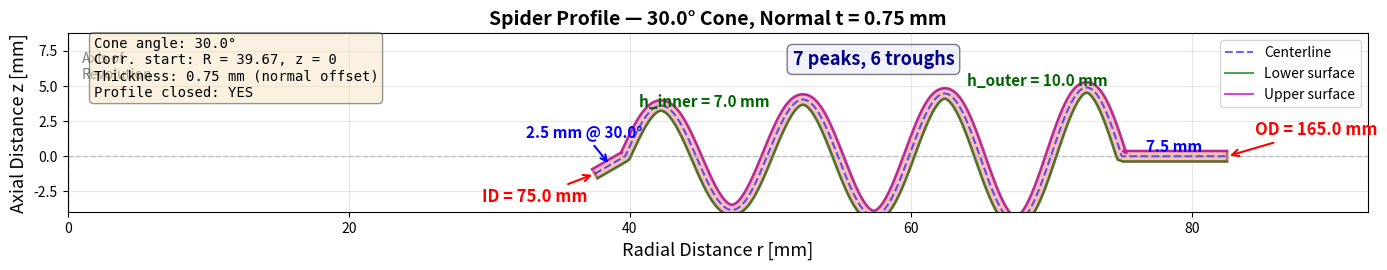

Python code for this plot:
import numpy as np
import matplotlib.pyplot as plt

# =============================================================================
# SPIDER PARAMETRIC PROFILE — 7 CONTROL PARAMETERS, ALL ELSE DRIVEN
# =============================================================================

# --- CONTROL PARAMETERS (red dimensions) ---
D_inner_spider = 75.0       # Spider inner diameter [mm]
L_inner_bond = 2.5          # Inner glue bond length along cone [mm]
D_outer_landing_ID = 150.0  # Outer landing inner diameter [mm]
D_outer_landing_OD = 165.0  # Outer landing outer diameter [mm]
h_inner = 7.0               # Peak-to-peak roll height at inner edge [mm]
h_outer = 10.0              # Peak-to-peak roll height at outer edge [mm]
t = 0.75                    # Total wall thickness [mm]

# --- CONVERT DIAMETERS TO RADII ---
R_inner_spider = D_inner_spider / 2.0
R_outer_landing_ID = D_outer_landing_ID / 2.0
R_outer_landing_OD = D_outer_landing_OD / 2.0

# --- FIXED CONSTRAINTS ---
theta_deg = 30.0            # Inner cone angle from reference plane [deg]
n_peaks = 7                 # Number of peaks (troughs = n_peaks - 1)

# --- DERIVED GEOMETRY ---
theta = np.deg2rad(theta_deg)

# Inner cone endpoints
R_inner_corr = R_inner_spider + L_inner_bond * np.cos(theta)
z_inner_cone = -L_inner_bond * np.sin(theta)

# Outer extension
extension = R_outer_landing_OD - R_outer_landing_ID

# Discretization
n_pts_cone = 100
n_pts_corr = 800
n_pts_ext = 100

# --- INNER CONE CENTERLINE ---
r_cone = np.linspace(R_inner_spider, R_inner_corr, n_pts_cone)
z_cone = np.tan(theta) * (r_cone - R_inner_spider) + z_inner_cone

# --- CORRUGATION CENTERLINE ---
r_corr = np.linspace(R_inner_corr, R_outer_landing_ID, n_pts_corr)
phase = np.pi * n_peaks * (r_corr - R_inner_corr) / (R_outer_landing_ID - R_inner_corr)
h = h_inner + (h_outer - h_inner) * (r_corr - R_inner_corr) / (R_outer_landing_ID - R_inner_corr)
z_corr = (h / 2) * np.sin(phase)

# --- OUTER EXTENSION CENTERLINE ---
r_ext = np.linspace(R_outer_landing_ID, R_outer_landing_OD, n_pts_ext)
z_ext = np.zeros_like(r_ext)

# --- CONCATENATE CENTERLINE ---
r_center = np.concatenate([r_cone, r_corr[1:], r_ext[1:]])
z_center = np.concatenate([z_cone, z_corr[1:], z_ext[1:]])

# --- NORMAL THICKNESS OFFSET ---
dr = np.zeros_like(r_center)
dz = np.zeros_like(z_center)

# Central differences
dr[1:-1] = r_center[2:] - r_center[:-2]
dz[1:-1] = z_center[2:] - z_center[:-2]
# Endpoints
dr[0] = r_center[1] - r_center[0]
dz[0] = z_center[1] - z_center[0]
dr[-1] = r_center[-1] - r_center[-2]
dz[-1] = z_center[-1] - z_center[-2]

# Unit inward normal = (dz, -dr) / len
length = np.sqrt(dr**2 + dz**2)
nr_inward = dz / length
nz_inward = -dr / length

# Offset surfaces
half_t = t / 2.0
r_lower = r_center + half_t * nr_inward
z_lower = z_center + half_t * nz_inward
r_upper = r_center - half_t * nr_inward
z_upper = z_center - half_t * nz_inward

# --- BUILD CLOSED POLYGON ---
profile_r = []
profile_z = []
profile_r.extend(r_lower)
profile_z.extend(z_lower)
profile_r.extend(r_upper[::-1])
profile_z.extend(z_upper[::-1])

# --- PLOT ---
fig, ax = plt.subplots(figsize=(14, 7))

ax.fill(profile_r, profile_z, color='lightcoral', edgecolor='darkred', linewidth=2, alpha=0.5)
ax.plot(r_center, z_center, 'b--', lw=1.5, alpha=0.6, label='Centerline')
ax.plot(r_lower, z_lower, 'g-', lw=1.5, alpha=0.7, label='Lower surface')
ax.plot(r_upper, z_upper, 'm-', lw=1.5, alpha=0.7, label='Upper surface')
ax.axhline(y=0, color='gray', linestyle='--', linewidth=1, alpha=0.4)

# Dimension labels
ax.annotate(f'ID = {D_inner_spider} mm', xy=(R_inner_spider, z_inner_cone),
            xytext=(R_inner_spider - 8, z_inner_cone - 2),
            arrowprops=dict(arrowstyle='->', color='red', lw=1.5),
            fontsize=12, color='red', fontweight='bold')
ax.annotate(f'OD = {D_outer_landing_OD} mm', xy=(R_outer_landing_OD, 0),
            xytext=(R_outer_landing_OD + 2, 1.5),
            arrowprops=dict(arrowstyle='->', color='red', lw=1.5),
            fontsize=12, color='red', fontweight='bold')

# Bond length annotation
mid_cone_r = (R_inner_spider + R_inner_corr) / 2
mid_cone_z = (z_inner_cone + 0) / 2
ax.annotate(f'{L_inner_bond} mm @ {theta_deg}°', xy=(mid_cone_r, mid_cone_z),
            xytext=(mid_cone_r - 6, mid_cone_z + 2),
            fontsize=11, color='blue', fontweight='bold',
            arrowprops=dict(arrowstyle='->', color='blue', lw=1.5))

# Landing width annotation
ax.annotate(f'{extension} mm', xy=((R_outer_landing_ID + R_outer_landing_OD) / 2, 0.3),
            fontsize=11, color='blue', fontweight='bold', ha='center')

# Roll height annotations
ax.annotate(f'h_inner = {h_inner} mm', xy=(R_inner_corr + 1, h_inner / 2), fontsize=11,
            color='darkgreen', fontweight='bold', ha='left')
ax.annotate(f'h_outer = {h_outer} mm', xy=(R_outer_landing_ID - 1, h_outer / 2), fontsize=11,
            color='darkgreen', fontweight='bold', ha='right')

# Peak/trough count
mid_r = (R_inner_corr + R_outer_landing_ID) / 2
ax.text(mid_r, h_outer / 2 + 1.5, f'{n_peaks} peaks, {n_peaks - 1} troughs',
        fontsize=13, color='darkblue', fontweight='bold', ha='center',
        bbox=dict(boxstyle='round,pad=0.3', facecolor='lavender', alpha=0.5))

# Thickness annotation
mid_idx = len(r_center) // 2
ax.annotate(f't = {t} mm', xy=(r_center[mid_idx], z_center[mid_idx]),
            xytext=(r_center[mid_idx] + 3, z_center[mid_idx] + 1.5),
            arrowprops=dict(arrowstyle='<->', color='black', lw=1.5),
            fontsize=11, color='black', fontweight='bold')

# Axis of revolution
ax.axvline(x=0, color='black', linestyle='--', linewidth=1, alpha=0.4)
ax.text(1, h_outer / 2 + 0.5, 'Axis of\nRevolution', fontsize=10, color='black', alpha=0.5)

# Info box
info = (
    f'Cone angle: {theta_deg}°\n'
    f'Corr. start: R = {R_inner_corr:.2f}, z = 0\n'
    f'Thickness: {t} mm (normal offset)\n'
    f'Profile closed: YES'
)
ax.text(0.02, 0.98, info, transform=ax.transAxes, fontsize=10,
        verticalalignment='top', fontfamily='monospace',
        bbox=dict(boxstyle='round', facecolor='wheat', alpha=0.4))

ax.set_xlim(0, R_outer_landing_OD + 10)
ax.set_ylim(z_inner_cone - t - 2, h_outer / 2 + t + 3)
ax.set_aspect('equal')
ax.set_xlabel('Radial Distance r [mm]', fontsize=13)
ax.set_ylabel('Axial Distance z [mm]', fontsize=13)
ax.set_title(f'Spider Profile — {theta_deg}° Cone, Normal t = {t} mm', fontsize=14, fontweight='bold')
ax.grid(True, alpha=0.3)
ax.legend(loc='upper right', fontsize=10)

plt.tight_layout()
plt.savefig('spider_profile.png', dpi=200, bbox_inches='tight', facecolor='white')
plt.close()
print("Saved: spider_profile.png")
